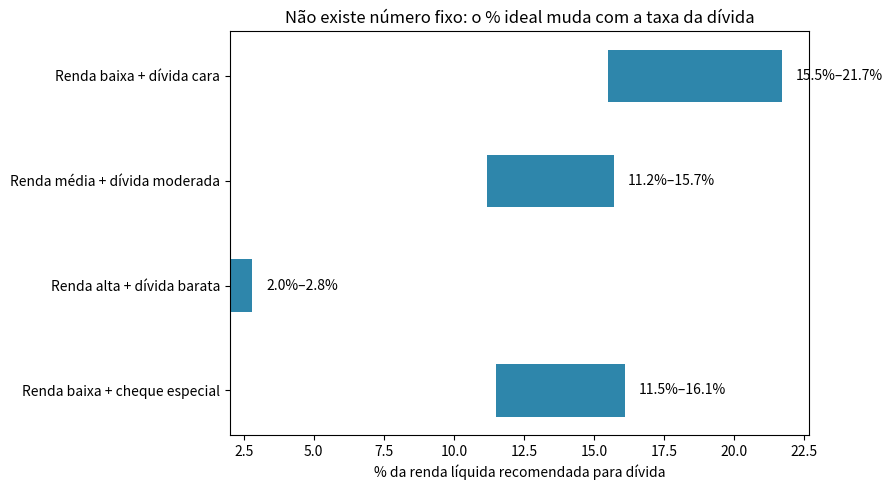

Here is the Python script that generated this plot:
# --- Parâmetros de mercado (fonte: Banco Central do Brasil - SGS / B3) ---

CDI_ANUAL = 0.1415        # CDI ~14,15% a.a. (ago/2026)
ROTATIVO_ANUAL = 4.245    # Cartão rotativo ~424,5% a.a. (BCB, referência de dívida mais cara do mercado)
SALARIO_MINIMO = 1518.00  # Salário mínimo nacional vigente (atualizar todo ano)

def taxa_anual_para_mensal(taxa_anual):
    """Converte taxa anual (decimal) em taxa mensal equivalente (juros compostos)."""
    return (1 + taxa_anual) ** (1 / 12) - 1

CDI_MENSAL = taxa_anual_para_mensal(CDI_ANUAL)
ROTATIVO_MENSAL = taxa_anual_para_mensal(ROTATIVO_ANUAL)

print(f"CDI mensal:      {CDI_MENSAL*100:.2f}%")
print(f"Rotativo mensal: {ROTATIVO_MENSAL*100:.2f}%")


def calcular_minimo_existencial(renda_liquida):
    """Piso protegido: nunca abaixo do salário mínimo, e escala com a renda pra rendas maiores."""
    return max(SALARIO_MINIMO, 0.40 * renda_liquida)


def calcular_urgencia(taxa_mensal_divida):
    """
    Normaliza a taxa da dívida entre 0 (tão barata quanto o CDI, não vale antecipar)
    e 1 (tão cara quanto o rotativo do cartão, prioridade máxima).
    """
    numerador = taxa_mensal_divida - CDI_MENSAL
    denominador = ROTATIVO_MENSAL - CDI_MENSAL
    u = numerador / denominador
    return min(max(u, 0), 1)  # clamp entre 0 e 1


def calcular_faixa_recomendada(renda_liquida, taxa_anual_divida, total_divida=None, teto_seguranca=0.70):
    """
    Calcula a faixa recomendada de comprometimento mensal com dívida.

    Parâmetros
    ----------
    renda_liquida : renda líquida mensal (R$)
    taxa_anual_divida : taxa de juros anual da dívida, em decimal (ex: 1.5 = 150% a.a.)
    total_divida : total da dívida em aberto (opcional, estima prazo de quitação)
    teto_seguranca : fração máxima da Renda Disponível comprometida mesmo em urgência máxima

    Retorna
    -------
    dict com o resultado detalhado
    """
    taxa_mensal = taxa_anual_para_mensal(taxa_anual_divida)
    me = calcular_minimo_existencial(renda_liquida)
    rd = renda_liquida - me

    if rd <= 0:
        return {
            "erro": "Renda insuficiente para cobrir o mínimo existencial. Priorize renegociação/repactuação da dívida antes de qualquer comprometimento adicional.",
            "minimo_existencial": round(me, 2),
            "renda_disponivel": round(rd, 2),
        }

    u = calcular_urgencia(taxa_mensal)
    valor_min = 0.50 * u * rd
    valor_max = teto_seguranca * u * rd

    resultado = {
        "renda_liquida": round(renda_liquida, 2),
        "taxa_anual_divida_pct": round(taxa_anual_divida * 100, 1),
        "taxa_mensal_divida_pct": round(taxa_mensal * 100, 2),
        "minimo_existencial": round(me, 2),
        "renda_disponivel": round(rd, 2),
        "urgencia_0a1": round(u, 2),
        "faixa_recomendada_mes": (round(valor_min, 2), round(valor_max, 2)),
        "pct_da_renda_liquida": (
            round(100 * valor_min / renda_liquida, 1),
            round(100 * valor_max / renda_liquida, 1),
        ),
    }

    if total_divida:
        meses_min = total_divida / valor_max if valor_max > 0 else float("inf")
        meses_max = total_divida / valor_min if valor_min > 0 else float("inf")
        resultado["prazo_estimado_meses"] = (round(meses_min, 1), round(meses_max, 1))

    return resultado


import pandas as pd

personas = [
    {"nome": "Renda baixa + dívida cara (rotativo cartão)", "renda": 2200, "taxa_aa": 4.245, "divida_total": 3000},
    {"nome": "Renda média + dívida moderada (crédito pessoal)", "renda": 6000, "taxa_aa": 1.066, "divida_total": 12000},
    {"nome": "Renda alta + dívida barata (financiamento veículo)", "renda": 15000, "taxa_aa": 0.27, "divida_total": 40000},
    {"nome": "Renda baixa + cheque especial (teto legal)", "renda": 2800, "taxa_aa": 1.5182, "divida_total": 2500},
]

linhas = []
for p in personas:
    r = calcular_faixa_recomendada(p["renda"], p["taxa_aa"], p["divida_total"])
    linhas.append({
        "Perfil": p["nome"],
        "Renda líquida": f"R$ {p['renda']:,.0f}",
        "Taxa da dívida (a.a.)": f"{r['taxa_anual_divida_pct']}%",
        "Mínimo existencial": f"R$ {r['minimo_existencial']:,.0f}",
        "Urgência (0-1)": r["urgencia_0a1"],
        "Faixa recomendada/mês": f"R$ {r['faixa_recomendada_mes'][0]:,.0f} – {r['faixa_recomendada_mes'][1]:,.0f}",
        "% da renda": f"{r['pct_da_renda_liquida'][0]}% – {r['pct_da_renda_liquida'][1]}%",
        "Prazo estimado (meses)": f"{r['prazo_estimado_meses'][0]:.0f} – {r['prazo_estimado_meses'][1]:.0f}",
    })

df = pd.DataFrame(linhas)
df


import matplotlib.pyplot as plt

nomes = [p["nome"].split(" (")[0] for p in personas]
faixas = [calcular_faixa_recomendada(p["renda"], p["taxa_aa"], p["divida_total"])["pct_da_renda_liquida"] for p in personas]
minimos = [f[0] for f in faixas]
maximos = [f[1] for f in faixas]

fig, ax = plt.subplots(figsize=(9, 5))
y_pos = range(len(nomes))
ax.barh(y_pos, [mx - mn for mn, mx in zip(minimos, maximos)], left=minimos, height=0.5, color="#2E86AB")
for i, (mn, mx) in enumerate(zip(minimos, maximos)):
    ax.text(mx + 0.5, i, f"{mn}%–{mx}%", va="center", fontsize=10)

ax.set_yticks(y_pos)
ax.set_yticklabels(nomes)
ax.set_xlabel("% da renda líquida recomendada para dívida")
ax.set_title("Não existe número fixo: o % ideal muda com a taxa da dívida")
ax.invert_yaxis()
plt.tight_layout()
plt.savefig("faixa_por_perfil.png", dpi=150)
plt.show()


def gerar_resposta_rapida(renda, taxa_anual_pct, divida_total=None):
    """
    Uso rápido pra responder comentários/DMs.
    taxa_anual_pct: em % (ex: 424.5 para o rotativo do cartão)
    """
    r = calcular_faixa_recomendada(renda, taxa_anual_pct / 100, divida_total)
    if "erro" in r:
        return f"⚠️ {r['erro']}"

    txt = (
        f"Com renda líquida de R$ {renda:,.0f} e essa dívida (~{r['taxa_anual_divida_pct']}% a.a.), "
        f"o modelo recomenda comprometer entre R$ {r['faixa_recomendada_mes'][0]:,.0f} "
        f"e R$ {r['faixa_recomendada_mes'][1]:,.0f} por mês "
        f"({r['pct_da_renda_liquida'][0]}% a {r['pct_da_renda_liquida'][1]}% da renda), "
        f"preservando R$ {r['minimo_existencial']:,.0f} como mínimo pra viver."
    )
    if "prazo_estimado_meses" in r:
        txt += (
            f" Nesse ritmo, a quitação leva entre {r['prazo_estimado_meses'][0]:.0f} "
            f"e {r['prazo_estimado_meses'][1]:.0f} meses."
        )
    return txt


# Exemplo de uso — troque pelos números de quem comentar/mandar DM:
print(gerar_resposta_rapida(renda=3500, taxa_anual_pct=181.2, divida_total=5000))


def regra_de_bolso(taxa_anual_pct):
    """Classifica a dívida em 3 faixas de urgência e devolve a orientação simplificada."""
    if taxa_anual_pct >= 150:
        return "🔴 Dívida cara (rotativo, cheque especial): ataque com tudo — até 70% do que sobra além do mínimo pra viver."
    elif taxa_anual_pct >= 40:
        return "🟡 Dívida moderada (crédito pessoal, parcelado): equilibre — algo entre 20% e 40% do que sobra."
    else:
        return "🟢 Dívida barata (consignado, financiamento, perto do CDI): não precisa correr — pague o mínimo contratual e deixe o resto rendendo."


for taxa in [424.5, 106.6, 27.0, 14.15]:
    print(f"{taxa:>6.1f}% a.a. -> {regra_de_bolso(taxa)}")


def calcular_faixa_recomendada_custom(renda_liquida, taxa_anual_divida, mult_me=0.40, teto_seguranca=0.70):
    """Mesma lógica de calcular_faixa_recomendada, mas com mult_me e teto_seguranca variáveis."""
    taxa_mensal = taxa_anual_para_mensal(taxa_anual_divida)
    me = max(SALARIO_MINIMO, mult_me * renda_liquida)
    rd = renda_liquida - me
    if rd <= 0:
        return None
    u = calcular_urgencia(taxa_mensal)
    valor_min = 0.50 * u * rd
    valor_max = teto_seguranca * u * rd
    return (round(valor_min, 2), round(valor_max, 2))


# Perfil de referência para o teste: renda média + dívida moderada
renda_teste = 6000
taxa_teste = 1.066  # 106,6% a.a. (crédito pessoal)

mult_me_opcoes = [0.30, 0.40, 0.50]
teto_opcoes = [0.60, 0.70, 0.80]

linhas_sens = []
for mult_me in mult_me_opcoes:
    for teto in teto_opcoes:
        faixa = calcular_faixa_recomendada_custom(renda_teste, taxa_teste, mult_me, teto)
        linhas_sens.append({
            "Mult. Mínimo Existencial": f"{mult_me*100:.0f}%",
            "Teto de segurança": f"{teto*100:.0f}%",
            "Faixa recomendada/mês": f"R$ {faixa[0]:,.0f} – {faixa[1]:,.0f}",
        })

df_sens = pd.DataFrame(linhas_sens)
df_sens

IR_APROXIMADO = 0.15  # alíquota regressiva mínima (>720 dias) - premissa conservadora, documentada
CDI_LIQUIDO_ANUAL = CDI_ANUAL * (1 - IR_APROXIMADO)

print(f"CDI bruto:   {CDI_ANUAL*100:.2f}% a.a.")
print(f"CDI líquido: {CDI_LIQUIDO_ANUAL*100:.2f}% a.a.  (aproximação: IR de {IR_APROXIMADO*100:.0f}% sobre o CDI bruto)")


TIERS = [
    (300, float("inf"), "Extremamente cara", "🔴", 0.85, 1.00),
    (100, 300,           "Muito cara",        "🔴", 0.65, 0.85),
    (40,  100,           "Cara",              "🟠", 0.40, 0.65),
    (5,   40,            "Moderada",          "🟡", 0.15, 0.40),
    (float("-inf"), 5,   "Baixa",             "🟢", 0.00, 0.15),
]

def classificar_urgencia_v2(spread_pp):
    """Classifica a dívida pelo spread (em p.p.) sobre o CDI líquido."""
    for lo, hi, label, emoji, amin, amax in TIERS:
        if lo <= spread_pp < hi:
            return label, emoji, amin, amax


def calcular_faixa_v2(renda_liquida, taxa_anual_divida, total_divida=None,
                       mult_me=0.40, margem_seguranca=0.15):
    """
    Modelo v2: separa capacidade de comprometimento (etapa 1) de alocação por
    urgência (etapa 2), usando spread sobre o CDI líquido em vez de normalização
    pelo rotativo do cartão.
    """
    me = max(SALARIO_MINIMO, mult_me * renda_liquida)
    rd = renda_liquida - me

    if rd <= 0:
        return {
            "erro": "Renda insuficiente para cobrir o mínimo existencial. Priorize renegociação/repactuação da dívida antes de qualquer comprometimento adicional.",
            "minimo_existencial": round(me, 2),
        }

    capacidade = rd * (1 - margem_seguranca)
    spread_pp = (taxa_anual_divida - CDI_LIQUIDO_ANUAL) * 100
    label, emoji, amin, amax = classificar_urgencia_v2(spread_pp)

    valor_min = amin * capacidade
    valor_max = amax * capacidade

    resultado = {
        "renda_liquida": round(renda_liquida, 2),
        "taxa_anual_divida_pct": round(taxa_anual_divida * 100, 1),
        "spread_pp": round(spread_pp, 1),
        "classificacao": f"{emoji} {label}",
        "minimo_existencial": round(me, 2),
        "renda_disponivel": round(rd, 2),
        "capacidade": round(capacidade, 2),
        "faixa_recomendada_mes": (round(valor_min, 2), round(valor_max, 2)),
        "pct_da_renda_liquida": (
            round(100 * valor_min / renda_liquida, 1),
            round(100 * valor_max / renda_liquida, 1),
        ),
    }

    if total_divida:
        meses_min = total_divida / valor_max if valor_max > 0 else float("inf")
        meses_max = total_divida / valor_min if valor_min > 0 else float("inf")
        resultado["prazo_estimado_meses"] = (round(meses_min, 1), round(meses_max, 1))

    return resultado


linhas_cmp = []
for p in personas:
    r1 = calcular_faixa_recomendada(p["renda"], p["taxa_aa"], p["divida_total"])
    r2 = calcular_faixa_v2(p["renda"], p["taxa_aa"], p["divida_total"])
    linhas_cmp.append({
        "Perfil": p["nome"],
        "v1 - Faixa/mês": f"R$ {r1['faixa_recomendada_mes'][0]:,.0f} – {r1['faixa_recomendada_mes'][1]:,.0f}",
        "v1 - Prazo (m)": f"{r1['prazo_estimado_meses'][0]:.0f} – {r1['prazo_estimado_meses'][1]:.0f}",
        "v2 - Classificação": r2["classificacao"],
        "v2 - Faixa/mês": f"R$ {r2['faixa_recomendada_mes'][0]:,.0f} – {r2['faixa_recomendada_mes'][1]:,.0f}",
        "v2 - Prazo (m)": f"{r2['prazo_estimado_meses'][0]:.0f} – {r2['prazo_estimado_meses'][1]:.0f}",
    })

df_cmp = pd.DataFrame(linhas_cmp)
df_cmp


def gerar_resposta_rapida_v2(renda, taxa_anual_pct, divida_total=None):
    r = calcular_faixa_v2(renda, taxa_anual_pct / 100, divida_total)
    if "erro" in r:
        return f"⚠️ {r['erro']}"

    txt = (
        f"Com renda líquida de R$ {renda:,.0f} e essa dívida a {r['taxa_anual_divida_pct']}% a.a. "
        f"({r['classificacao']}, spread de {r['spread_pp']:.0f} p.p. sobre o CDI líquido), "
        f"o modelo recomenda comprometer entre R$ {r['faixa_recomendada_mes'][0]:,.0f} "
        f"e R$ {r['faixa_recomendada_mes'][1]:,.0f} por mês "
        f"({r['pct_da_renda_liquida'][0]}% a {r['pct_da_renda_liquida'][1]}% da renda), "
        f"preservando R$ {r['minimo_existencial']:,.0f} como mínimo pra viver."
    )
    if "prazo_estimado_meses" in r:
        txt += (
            f" Nesse ritmo, a quitação leva entre {r['prazo_estimado_meses'][0]:.0f} "
            f"e {r['prazo_estimado_meses'][1]:.0f} meses."
        )
    return txt


print(gerar_resposta_rapida_v2(renda=3500, taxa_anual_pct=181.2, divida_total=5000))
print()
print(gerar_resposta_rapida_v2(renda=15000, taxa_anual_pct=27.0, divida_total=40000))


import math

def prazo_amortizacao(divida, taxa_mensal, pagamento):
    """
    Prazo real de quitação (em meses), considerando juros compostos sobre o saldo devedor.
    Resolve n a partir de: D = P * (1 - (1+i)^-n) / i
    Retorna None se o pagamento não cobre nem os juros do período (dívida nunca é quitada nesse ritmo).
    """
    if divida is None or divida <= 0:
        return None
    juros_periodo = divida * taxa_mensal
    if pagamento <= juros_periodo:
        return None
    n = -math.log(1 - taxa_mensal * divida / pagamento) / math.log(1 + taxa_mensal)
    return n


def calcular_v21(renda_liquida, taxa_anual_divida, total_divida=None, parcela_minima=None,
                  mult_me=0.40, margem_protecao=0.15):
    """
    Modelo v2.1: adiciona parcela mínima contratual como piso de pagamento e calcula
    o prazo de quitação com amortização real (juros compostos sobre o saldo), em vez
    de divisão simples.
    """
    me = max(SALARIO_MINIMO, mult_me * renda_liquida)
    excedente = renda_liquida - me
    if excedente <= 0:
        return {"erro": "Renda insuficiente para cobrir o mínimo existencial."}

    capacidade = excedente * (1 - margem_protecao)
    taxa_mensal = taxa_anual_para_mensal(taxa_anual_divida)
    spread_pp = (taxa_anual_divida - CDI_LIQUIDO_ANUAL) * 100
    label, emoji, amin, amax, texto = classificar_urgencia_v21(spread_pp)

    aloc_min, aloc_max = amin * capacidade, amax * capacidade

    alerta = None
    if parcela_minima is not None:
        if parcela_minima > capacidade:
            alerta = (
                f"Sua parcela mínima (R$ {parcela_minima:,.0f}) já ultrapassa a capacidade segura "
                f"(R$ {capacidade:,.0f}) pra essa renda. O problema não é quanto pagar — é renegociar "
                f"a dívida ou reduzir despesas antes de qualquer outra decisão."
            )
            pagamento_min = pagamento_max = parcela_minima
        else:
            pagamento_min = max(parcela_minima, aloc_min)
            pagamento_max = max(parcela_minima, aloc_max)
    else:
        pagamento_min, pagamento_max = aloc_min, aloc_max

    resultado = {
        "renda_liquida": round(renda_liquida, 2),
        "taxa_anual_divida_pct": round(taxa_anual_divida * 100, 1),
        "spread_pp": round(spread_pp, 1),
        "classificacao": f"{emoji} {label}",
        "orientacao": texto,
        "minimo_existencial": round(me, 2),
        "capacidade": round(capacidade, 2),
        "pagamento_recomendado": (round(pagamento_min, 2), round(pagamento_max, 2)),
        "alerta": alerta,
    }

    if total_divida:
        # pagamento maior -> prazo menor (usa o teto da faixa) e vice-versa
        p_min_meses = prazo_amortizacao(total_divida, taxa_mensal, pagamento_max)
        p_max_meses = prazo_amortizacao(total_divida, taxa_mensal, pagamento_min)
        resultado["prazo_meses"] = (
            round(p_min_meses, 1) if p_min_meses else "não amortiza nesse ritmo",
            round(p_max_meses, 1) if p_max_meses else "não amortiza nesse ritmo",
        )

    return resultado


TIERS_V21 = [
    (300, float("inf"), "Extremamente cara", "🔴", 0.85, 1.00,
     "Prioridade máxima: direcione a maior parte da sua capacidade segura para essa dívida."),
    (100, 300, "Muito cara", "🔴", 0.65, 0.85,
     "Prioridade alta: essa dívida está corroendo sua renda bem acima do que qualquer alternativa renderia."),
    (40, 100, "Cara", "🟠", 0.40, 0.65,
     "Priorize, mas com equilíbrio: reserve uma parte relevante da capacidade pra ela."),
    (5, 40, "Moderada", "🟡", 0.15, 0.40,
     "Sem pressa excessiva: uma parte pequena a moderada da capacidade já ajuda."),
    (float("-inf"), 5, "Baixa", "🟢", 0.00, 0.15,
     "Pague o mínimo contratual — antecipar tem pouco ganho real sobre deixar o dinheiro rendendo líquido."),
]

def classificar_urgencia_v21(spread_pp):
    for lo, hi, label, emoji, amin, amax, texto in TIERS_V21:
        if lo <= spread_pp < hi:
            return label, emoji, amin, amax, texto


print("Sem parcela mínima informada:")
r = calcular_v21(15000, 0.27, total_divida=50000)
for k, v in r.items():
    print(f"  {k}: {v}")

print("\nCom parcela mínima de R$1.200 informada:")
r = calcular_v21(15000, 0.27, total_divida=50000, parcela_minima=1200)
for k, v in r.items():
    print(f"  {k}: {v}")


r = calcular_v21(2200, 4.245, total_divida=3000, parcela_minima=600)
for k, v in r.items():
    print(f"{k}: {v}")


def taxa_para_anual(valor, unidade="aa"):
    """
    Converte a taxa informada para taxa anual efetiva (decimal), aceitando:
      unidade="aa" -> valor já é taxa anual efetiva (decimal, ex: 0.27 = 27% a.a.)
      unidade="am" -> valor é taxa mensal efetiva (decimal, ex: 0.02 = 2% a.m.)
    """
    if unidade == "aa":
        return valor
    elif unidade == "am":
        return (1 + valor) ** 12 - 1
    else:
        raise ValueError("unidade deve ser 'aa' ou 'am'")


def calcular_v21b(renda_liquida, taxa, unidade_taxa="aa", total_divida=None, parcela_minima=None,
                   mult_me=0.40, margem_protecao=0.15):
    """
    Mesma lógica da v2.1, mas aceita a taxa em % a.a. ou % a.m. (parâmetro unidade_taxa).
    Evita o erro comum de tratar uma taxa mensal como se fosse anual, ou vice-versa.
    """
    taxa_anual_divida = taxa_para_anual(taxa, unidade_taxa)
    return calcular_v21(renda_liquida, taxa_anual_divida, total_divida, parcela_minima,
                         mult_me, margem_protecao)


# Exemplo: mesma dívida informada das duas formas deve dar o mesmo resultado
r_aa = calcular_v21b(6000, 1.066, unidade_taxa="aa", total_divida=12000)
taxa_mensal_equiv = taxa_anual_para_mensal(1.066)
r_am = calcular_v21b(6000, taxa_mensal_equiv, unidade_taxa="am", total_divida=12000)

print(f"Informando 106,6% a.a.:        {r_aa['pagamento_recomendado']}")
print(f"Informando {taxa_mensal_equiv*100:.2f}% a.m. (equivalente): {r_am['pagamento_recomendado']}")
print(f"Batem? {r_aa['pagamento_recomendado'] == r_am['pagamento_recomendado']}")


renda_teste = 6000
capacidade_teste = (renda_teste - max(SALARIO_MINIMO, 0.40*renda_teste)) * (1-0.15)

limiares = [5, 40, 100, 300]
linhas_cont = []
for lim in limiares:
    spread_abaixo = lim - 0.01
    spread_acima = lim + 0.01
    _, _, amin_a, amax_a, _ = classificar_urgencia_v21(spread_abaixo)
    _, _, amin_d, amax_d, _ = classificar_urgencia_v21(spread_acima)
    linhas_cont.append({
        "Limiar (p.p.)": lim,
        "Faixa logo abaixo": f"{amin_a*100:.0f}%-{amax_a*100:.0f}%",
        "Faixa logo acima": f"{amin_d*100:.0f}%-{amax_d*100:.0f}%",
        "Salto no mínimo (R$)": round((amin_d-amin_a)*capacidade_teste, 2),
        "Salto no máximo (R$)": round((amax_d-amax_a)*capacidade_teste, 2),
    })

df_continuidade = pd.DataFrame(linhas_cont)
df_continuidade


import random

random.seed(42)
N = 2000
cenarios = []

for _ in range(N):
    renda = random.uniform(1200, 30000)
    taxa_aa = random.uniform(0.05, 4.5)  # 5% a 450% a.a.
    divida = random.uniform(500, 150000)
    tem_parcela_minima = random.random() < 0.5
    if tem_parcela_minima:
        # parcela mínima como fração aleatória (às vezes exagerada) de uma amortização "razoável"
        parcela_minima = divida * random.uniform(0.01, 0.15)
    else:
        parcela_minima = None

    r = calcular_v21(renda, taxa_aa, total_divida=divida, parcela_minima=parcela_minima)
    r["renda_input"] = renda
    r["taxa_aa_input"] = taxa_aa
    r["divida_input"] = divida
    r["parcela_minima_input"] = parcela_minima
    cenarios.append(r)

# --- Métricas agregadas ---
n_erro = sum(1 for r in cenarios if "erro" in r)
n_alerta = sum(1 for r in cenarios if r.get("alerta"))
n_nao_amortiza = sum(
    1 for r in cenarios
    if "prazo_meses" in r and ("não amortiza nesse ritmo" in r["prazo_meses"])
)

pct_renda_comprometida = [
    100 * r["pagamento_recomendado"][1] / r["renda_input"]
    for r in cenarios if "erro" not in r
]

print(f"Cenários simulados: {N}")
print(f"Renda insuficiente pro mínimo existencial: {n_erro} ({100*n_erro/N:.1f}%)")
print(f"Alertas de parcela mínima > capacidade:    {n_alerta} ({100*n_alerta/N:.1f}%)")
print(f"'Não amortiza nesse ritmo' (pelo menos uma ponta da faixa): {n_nao_amortiza} ({100*n_nao_amortiza/N:.1f}%)")
print()
print(f"% da renda comprometida (teto da faixa) — min: {min(pct_renda_comprometida):.1f}%, "
      f"mediana: {sorted(pct_renda_comprometida)[len(pct_renda_comprometida)//2]:.1f}%, "
      f"max: {max(pct_renda_comprometida):.1f}%")


# Distribuição de classificação por tier
from collections import Counter

tiers_contagem = Counter(r["classificacao"] for r in cenarios if "erro" not in r)
for tier, contagem in sorted(tiers_contagem.items(), key=lambda x: -x[1]):
    print(f"{tier:25s}: {contagem:4d} cenários ({100*contagem/N:.1f}%)")


explosivos = []
for r in cenarios:
    if "prazo_meses" not in r:
        continue
    pmin, pmax = r["prazo_meses"]
    if isinstance(pmax, (int, float)) and pmax > 120:
        explosivos.append(r)

print(f"Cenários com prazo do teto da faixa acima de 120 meses: {len(explosivos)} ({100*len(explosivos)/N:.1f}%)")
if explosivos:
    exemplo = sorted(explosivos, key=lambda r: r["prazo_meses"][1])[0]
    print("\nExemplo mais próximo do limite:")
    for k in ["renda_input", "taxa_aa_input", "divida_input", "classificacao", "pagamento_recomendado", "prazo_meses"]:
        print(f"  {k}: {exemplo[k]}")


# --- Investigação 1: de onde vem o 1318% de renda comprometida? ---
piores = sorted(
    [r for r in cenarios if "erro" not in r],
    key=lambda r: r["pagamento_recomendado"][1] / r["renda_input"],
    reverse=True
)[:3]

print("Piores 3 casos de % de renda comprometida:")
for r in piores:
    pct = 100 * r["pagamento_recomendado"][1] / r["renda_input"]
    print(f"  renda=R${r['renda_input']:.0f} | dívida=R${r['divida_input']:.0f} | "
          f"parcela_mínima_input={r['parcela_minima_input']} | "
          f"capacidade=R${r['capacidade']:.0f} | pagamento={r['pagamento_recomendado']} | "
          f"% renda={pct:.0f}% | alerta={'SIM' if r['alerta'] else 'não'}")


def gerar_resposta_rapida_v21(renda, taxa, unidade_taxa="aa", total_divida=None, parcela_minima=None):
    """
    Versão do gerador de resposta que respeita o alerta de incapacidade:
    nunca apresenta um pagamento como 'recomendação saudável' se ele só existe
    porque a parcela mínima contratual já é maior que a capacidade segura.
    """
    taxa_aa = taxa_para_anual(taxa, unidade_taxa)
    r = calcular_v21(renda, taxa_aa, total_divida, parcela_minima)

    if "erro" in r:
        return f"⚠️ {r['erro']}"

    if r["alerta"]:
        return f"⚠️ {r['alerta']}"

    txt = (
        f"Com renda líquida de R$ {renda:,.0f} e essa dívida a {r['taxa_anual_divida_pct']}% a.a. "
        f"({r['classificacao']}, spread de {r['spread_pp']:.0f} p.p. sobre o CDI líquido), "
        f"o modelo recomenda comprometer entre R$ {r['pagamento_recomendado'][0]:,.0f} "
        f"e R$ {r['pagamento_recomendado'][1]:,.0f} por mês, "
        f"preservando R$ {r['minimo_existencial']:,.0f} como mínimo pra viver."
    )
    if "prazo_meses" in r:
        pmin, pmax = r["prazo_meses"]
        if isinstance(pmin, str) or isinstance(pmax, str):
            txt += " Nesse ritmo, o pagamento mais baixo da faixa não é suficiente pra sequer cobrir os juros — vale mirar no teto da faixa."
        else:
            txt += f" Nesse ritmo, a quitação leva entre {pmin:.0f} e {pmax:.0f} meses."
    return txt


# Reproduzindo o pior caso da simulação com a função corrigida:
pior = piores[0]
print(gerar_resposta_rapida_v21(
    pior["renda_input"], pior["taxa_aa_input"], "aa",
    pior["divida_input"], pior["parcela_minima_input"]
))


# --- Investigação 2: quantos casos são "só o piso não amortiza" vs "nem o teto amortiza"? ---
so_piso_falha = 0
nem_teto_amortiza = 0

for r in cenarios:
    if "prazo_meses" not in r:
        continue
    pmin, pmax = r["prazo_meses"]  # pmin usa pagamento_max (mais rápido); pmax usa pagamento_min (mais lento)
    teto_falha = isinstance(pmin, str)
    piso_falha = isinstance(pmax, str)
    if piso_falha and not teto_falha:
        so_piso_falha += 1
    elif teto_falha:
        nem_teto_amortiza += 1

print(f"Só o piso da faixa não amortiza (esperado, é o extremo conservador): {so_piso_falha} ({100*so_piso_falha/N:.1f}%)")
print(f"Nem o teto da faixa amortiza (problema real):                        {nem_teto_amortiza} ({100*nem_teto_amortiza/N:.1f}%)")


# --- % de renda comprometida, EXCLUINDO cenários com alerta ativo (pra ter uma leitura sã) ---
pct_sem_alerta = [
    100 * r["pagamento_recomendado"][1] / r["renda_input"]
    for r in cenarios if "erro" not in r and not r["alerta"]
]

print(f"Cenários sem alerta: {len(pct_sem_alerta)} de {N}")
print(f"% da renda comprometida (teto da faixa), sem os casos de alerta:")
print(f"  min: {min(pct_sem_alerta):.1f}%, mediana: {sorted(pct_sem_alerta)[len(pct_sem_alerta)//2]:.1f}%, "
      f"p95: {sorted(pct_sem_alerta)[int(0.95*len(pct_sem_alerta))]:.1f}%, max: {max(pct_sem_alerta):.1f}%")


import statistics

nao_amortiza_teto = []
for r in cenarios:
    if "prazo_meses" not in r:
        continue
    pmin, pmax = r["prazo_meses"]
    if isinstance(pmin, str):  # nem o teto (pagamento_max) amortiza
        nao_amortiza_teto.append(r)

taxas = [r["taxa_aa_input"]*100 for r in nao_amortiza_teto]
rendas = [r["renda_input"] for r in nao_amortiza_teto]
razao_divida_renda = [r["divida_input"]/r["renda_input"] for r in nao_amortiza_teto]

print(f"N = {len(nao_amortiza_teto)}")
print(f"Taxa a.a.: mediana={statistics.median(taxas):.0f}%, min={min(taxas):.0f}%, max={max(taxas):.0f}%")
print(f"Razão dívida/renda: mediana={statistics.median(razao_divida_renda):.1f}x, "
      f"min={min(razao_divida_renda):.1f}x, max={max(razao_divida_renda):.1f}x")

# Quantos desses já tinham alerta de parcela mínima também?
com_alerta = sum(1 for r in nao_amortiza_teto if r["alerta"])
print(f"Desses, já tinham alerta de parcela mínima > capacidade: {com_alerta} ({100*com_alerta/len(nao_amortiza_teto):.0f}%)")

# Olhando só os SEM alerta (esses são os que realmente importam - a recomendação normal falhando)
sem_alerta = [r for r in nao_amortiza_teto if not r["alerta"]]
print(f"\nSEM alerta prévio (a recomendação 'normal' falhou sozinha): {len(sem_alerta)} ({100*len(sem_alerta)/N:.1f}% do total)")
if sem_alerta:
    taxas2 = [r["taxa_aa_input"]*100 for r in sem_alerta]
    razao2 = [r["divida_input"]/r["renda_input"] for r in sem_alerta]
    print(f"  Taxa a.a. mediana: {statistics.median(taxas2):.0f}%")
    print(f"  Razão dívida/renda mediana: {statistics.median(razao2):.1f}x")
    exemplo = sorted(sem_alerta, key=lambda r: r["taxa_aa_input"])[0]
    print(f"  Exemplo (menor taxa do grupo): renda=R${exemplo['renda_input']:.0f}, "
          f"dívida=R${exemplo['divida_input']:.0f}, taxa={exemplo['taxa_aa_input']*100:.0f}% a.a., "
          f"capacidade=R${exemplo['capacidade']:.0f}, pagamento_max={exemplo['pagamento_recomendado'][1]:.0f}")


def calcular_v22(renda_liquida, taxa, unidade_taxa="aa", total_divida=None, parcela_minima=None,
                  mult_me=0.40, margem_protecao=0.15):
    """
    v2.2: adiciona um segundo tipo de alerta -- quando mesmo o teto da faixa recomendada
    não cobre os juros da dívida (situação de sobre-endividamento estrutural, não resolvível
    só com prioridade de pagamento).
    """
    taxa_aa = taxa_para_anual(taxa, unidade_taxa)
    r = calcular_v21(renda_liquida, taxa_aa, total_divida, parcela_minima, mult_me, margem_protecao)

    if "erro" in r or r.get("alerta"):
        return r  # já coberto pelos alertas anteriores

    if total_divida and "prazo_meses" in r:
        pmin, _ = r["prazo_meses"]
        if isinstance(pmin, str):
            r["alerta"] = (
                "Mesmo direcionando o teto da faixa recomendada, o pagamento não cobre os juros "
                "dessa dívida — ela está estruturalmente acima da capacidade de pagamento pra essa "
                "renda. Esse é um cenário de superendividamento (Lei 14.181/2021): a saída não é só "
                "priorizar o pagamento, é buscar renegociação, repactuação judicial ou redução da dívida."
            )
    return r


# Reaplicando nos cenários "sem alerta" que falharam no teto:
if sem_alerta:
    exemplo = sem_alerta[0]
    r = calcular_v22(exemplo["renda_input"], exemplo["taxa_aa_input"], "aa",
                      exemplo["divida_input"], exemplo["parcela_minima_input"])
    print(r["alerta"])


def calcular_v22(renda_liquida, taxa, unidade_taxa="aa", total_divida=None, parcela_minima=None,
                  mult_me=0.40, margem_protecao=0.15):
    """
    v2.2 (congelada): mesma base da v2.1, com duas adições:
    1. Cobertura de juros: quanto % dos juros mensais o pagamento recomendado cobre.
    2. Quando o pagamento não cobre os juros, distingue a causa:
       - Alerta A (custo elevado): dívida classificada como Cara ou pior (spread >= 40 p.p.)
       - Alerta B (escala): dívida classificada como Moderada ou Baixa (spread < 40 p.p.),
         mas o saldo é grande demais pra renda mesmo com taxa razoável.
    """
    taxa_aa = taxa_para_anual(taxa, unidade_taxa)
    r = calcular_v21(renda_liquida, taxa_aa, total_divida, parcela_minima, mult_me, margem_protecao)

    if "erro" in r:
        return r

    # Parcela mínima já ultrapassando a capacidade continua sendo o alerta mais prioritário
    if r.get("alerta"):
        r["cobertura_juros_pct"] = None
        return r

    if total_divida:
        taxa_mensal = taxa_anual_para_mensal(taxa_aa)
        juros_mes = total_divida * taxa_mensal
        pagamento_max = r["pagamento_recomendado"][1]
        cobertura = round(100 * pagamento_max / juros_mes, 1) if juros_mes > 0 else None
        r["cobertura_juros_pct"] = cobertura

        if cobertura is not None and cobertura < 100:
            spread_pp = r["spread_pp"]
            if spread_pp >= 40:  # Cara, Muito cara ou Extremamente cara
                r["alerta"] = (
                    f"O pagamento recomendado cobre apenas {cobertura:.0f}% dos juros estimados do mês. "
                    "O custo do crédito está alto demais para a capacidade atual de pagamento. Considere "
                    "renegociar a dívida, reduzir despesas ou aumentar temporariamente o valor destinado "
                    "à quitação."
                )
                r["tipo_alerta"] = "A — custo elevado"
            else:  # Moderada ou Baixa
                r["alerta"] = (
                    f"O pagamento recomendado cobre apenas {cobertura:.0f}% dos juros estimados do mês. "
                    "A taxa não é necessariamente alta, mas o saldo da dívida é muito grande em relação "
                    "à sua renda. O problema é de escala: será necessário renegociar, reduzir o saldo ou "
                    "aumentar a capacidade de pagamento."
                )
                r["tipo_alerta"] = "B — escala da dívida"

    return r


print("=== Caso A esperado: taxa alta (272% a.a. mediana do grupo 'custo') ===")
r = calcular_v22(renda_liquida=8000, taxa=2.5, unidade_taxa="aa", total_divida=60000)
print(f"Classificação: {r['classificacao']} | Cobertura de juros: {r.get('cobertura_juros_pct')}%")
print(r.get("alerta"))
print(f"Tipo: {r.get('tipo_alerta')}")

print()
print("=== Caso B esperado: taxa baixa (9% a.a.), dívida 14x a renda ===")
r = calcular_v22(renda_liquida=8553, taxa=0.09, unidade_taxa="aa", total_divida=120793)
print(f"Classificação: {r['classificacao']} | Cobertura de juros: {r.get('cobertura_juros_pct')}%")
print(r.get("alerta"))
print(f"Tipo: {r.get('tipo_alerta')}")

print()
print("=== Caso saudável, pra conferir que a cobertura aparece mesmo sem alerta ===")
r = calcular_v22(renda_liquida=6000, taxa=1.066, unidade_taxa="aa", total_divida=12000)
print(f"Classificação: {r['classificacao']} | Cobertura de juros: {r.get('cobertura_juros_pct')}%")
print(f"Alerta: {r.get('alerta')}")


def gerar_resposta_rapida_v22(renda, taxa, unidade_taxa="aa", total_divida=None, parcela_minima=None):
    """Versão final do gerador de resposta -- usa o modelo v2.2, com os dois alertas distintos."""
    r = calcular_v22(renda, taxa, unidade_taxa, total_divida, parcela_minima)

    if "erro" in r:
        return f"⚠️ {r['erro']}"

    if r.get("alerta"):
        return f"⚠️ {r['alerta']}"

    txt = (
        f"Com renda líquida de R$ {renda:,.0f} e essa dívida a {r['taxa_anual_divida_pct']}% a.a. "
        f"({r['classificacao']}, spread de {r['spread_pp']:.0f} p.p. sobre o CDI líquido), "
        f"o modelo recomenda comprometer entre R$ {r['pagamento_recomendado'][0]:,.0f} "
        f"e R$ {r['pagamento_recomendado'][1]:,.0f} por mês, "
        f"preservando R$ {r['minimo_existencial']:,.0f} como mínimo pra viver."
    )
    if "prazo_meses" in r and not isinstance(r["prazo_meses"][0], str):
        pmin, pmax = r["prazo_meses"]
        txt += f" Nesse ritmo, a quitação leva entre {pmin:.0f} e {pmax:.0f} meses."
    return txt


print(gerar_resposta_rapida_v22(renda=3500, taxa=1.812, unidade_taxa="aa", total_divida=5000))
